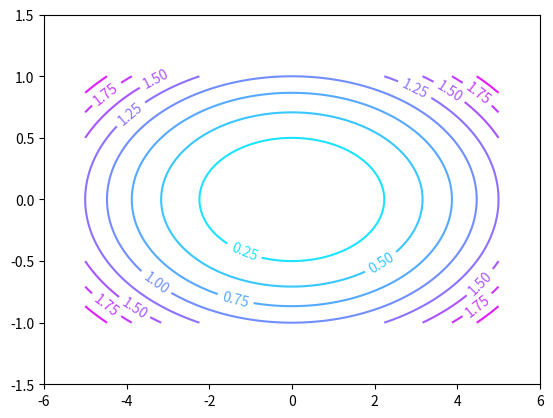

Here is the Python script that generated this plot:
#!/usr/bin/python3
# -*- coding: utf-8 -*-
# Copyright (C) 2022 #
# @Time    : 2022/10/6 22:49
# @Author  : TaoistQu
# @Email   : qulei_20180331@163.com
# @File    : equal.py
# @Software: PyCharm
#画等高线
import numpy as np
import matplotlib.pyplot as plt


x = np.linspace(-5, 5, num=100)
y = np.linspace(-1, 1, num=100)
X, Y = np.meshgrid(x, y)
print(x.shape)
#f = -X**2 - Y**2
f = 1/20*(X ** 2) + Y ** 2

fig = plt.figure()
plt.xlim(-6, 6)
plt.ylim(-1.5, 1.5)

# draw
ax = plt.contour(X, Y, f, levels=10, cmap=plt.cm.cool)
# add label
plt.clabel(ax, inline=True)
# plt.savefig('img1.png')
plt.show()

